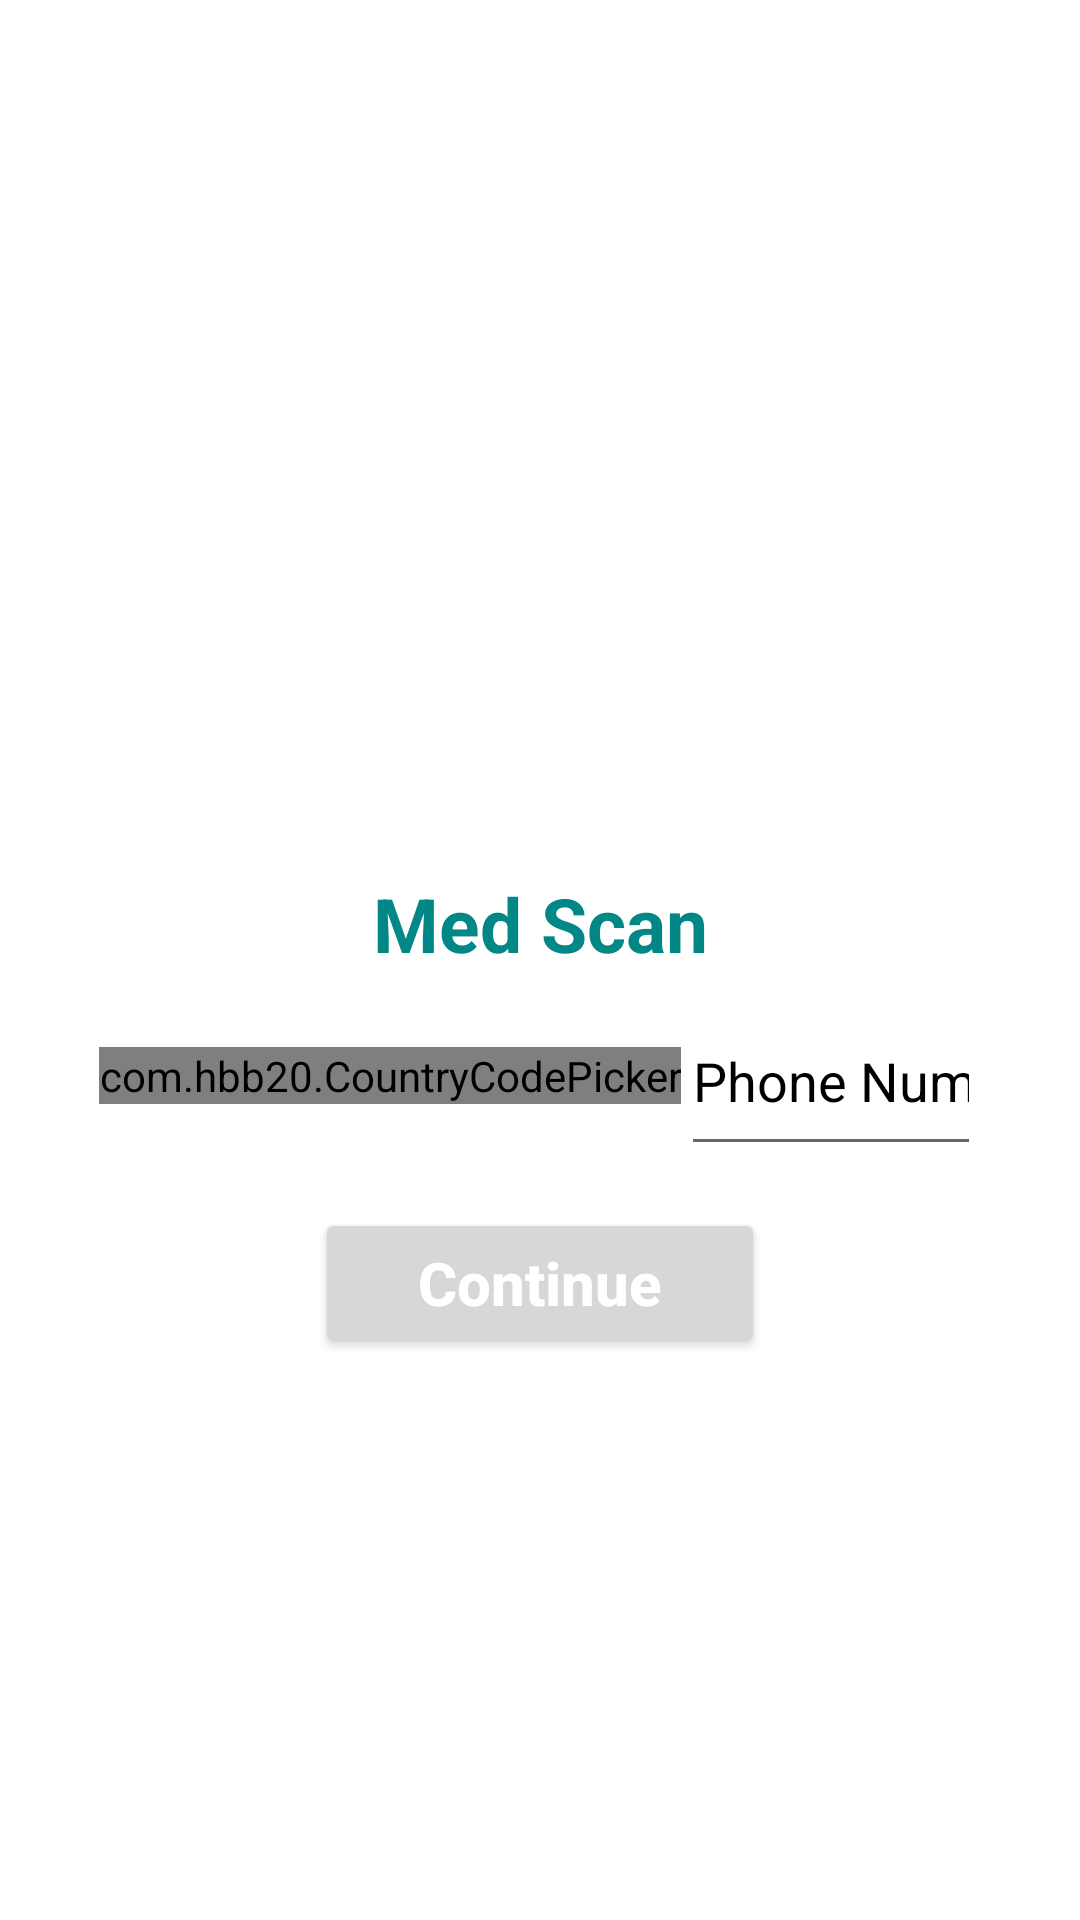

Layout XML and referenced resources for this Android screen:
<!-- AndroidManifest.xml: application theme Theme.FP -->
<!-- res/layout/activity_phone.xml -->
<?xml version="1.0" encoding="utf-8"?>
<RelativeLayout xmlns:android="http://schemas.android.com/apk/res/android"
    xmlns:app="http://schemas.android.com/apk/res-auto"
    xmlns:tools="http://schemas.android.com/tools"
    android:layout_width="match_parent"
    android:layout_height="match_parent"
    tools:context=".PhoneActivity"
    android:background="@mipmap/phonepic">

    <TextView
        android:id="@+id/textView1"
        android:layout_width="match_parent"
        android:layout_height="wrap_content"
        android:layout_centerHorizontal="true"
        android:layout_marginTop= "260dp"
        ></TextView>
    <RelativeLayout
        android:id="@+id/phoneAuth"
        android:layout_width="match_parent"
        android:layout_height="wrap_content"
        android:layout_below="@+id/textView1"
        android:layout_marginLeft="25dp"
        android:layout_marginRight="25dp"
        android:padding="8dp">
        <LinearLayout
            android:layout_width="match_parent"
            android:layout_height="wrap_content"
            android:orientation="vertical">
            <TextView
                android:layout_width="match_parent"
                android:layout_height="wrap_content"
                android:text="Med Scan"
                android:padding="4dp"
                android:textStyle="bold"
                android:textColor="@color/design_default_color_secondary_variant"
                android:textAlignment="center"
                android:textSize="25sp"
                android:gravity="center_horizontal" />
            <LinearLayout
                android:layout_width="match_parent"
                android:layout_height="wrap_content"
                android:background="@color/white"
                android:gravity="center_vertical">

                <com.hbb20.CountryCodePicker
                    android:id="@+id/ccp"
                    android:layout_width="wrap_content"
                    android:layout_height="wrap_content"

                    />
                <EditText
                    android:layout_width="match_parent"
                    android:layout_height="60dp"
                    android:hint="Phone Number"
                    android:textColor="@color/black"
                    android:id="@+id/phoneText"
                    android:textColorHint="@android:color/background_dark"
                    android:inputType="phone"

                    android:singleLine="true"
                    />
            </LinearLayout>
        </LinearLayout>
    </RelativeLayout>
    <EditText
        android:id="@+id/codeText"
        android:layout_width="match_parent"
        android:layout_height="60dp"
        android:layout_margin="25dp"
        android:hint="write your code..."

        android:inputType="phone"
        android:singleLine="true"
        android:layout_below="@+id/phoneAuth"
        android:drawableLeft="@mipmap/password"
        android:drawableTint="@color/white"
        android:background="@color/white"
        android:visibility="gone"/>

    <Button
        android:id="@+id/continueNextButton"
        android:layout_width="150dp"
        android:layout_height="50dp"
        android:layout_below="@+id/codeText"
        android:layout_centerHorizontal="true"
        android:text="Continue"
        android:textAllCaps="false"
        android:layout_marginTop="6dp"
        android:textSize="20dp"
        android:textColor="@color/white"
        android:textStyle="bold"
        />

</RelativeLayout>
<!-- resources referenced by this layout -->
<resources>
  <color name="black">#FF000000</color>
  <color name="white">#FFFFFFFF</color>
  <style name="Theme.FP" parent="Theme.MaterialComponents.DayNight.NoActionBar">
          
          <item name="colorPrimary">@color/purple_500</item>
          <item name="colorPrimaryVariant">@color/purple_700</item>
          <item name="colorOnPrimary">@color/white</item>
          
          <item name="colorSecondary">@color/teal_200</item>
          <item name="colorSecondaryVariant">@color/teal_700</item>
          <item name="colorOnSecondary">@color/black</item>
          
          <item name="android:statusBarColor" tools:targetApi="l">?attr/colorPrimaryVariant</item>
          
      </style>
  <color name="purple_500">#FF6200EE</color>
  <color name="purple_700">#FF3700B3</color>
  <color name="teal_200">#FF03DAC5</color>
  <color name="teal_700">#FF018786</color>
</resources>
